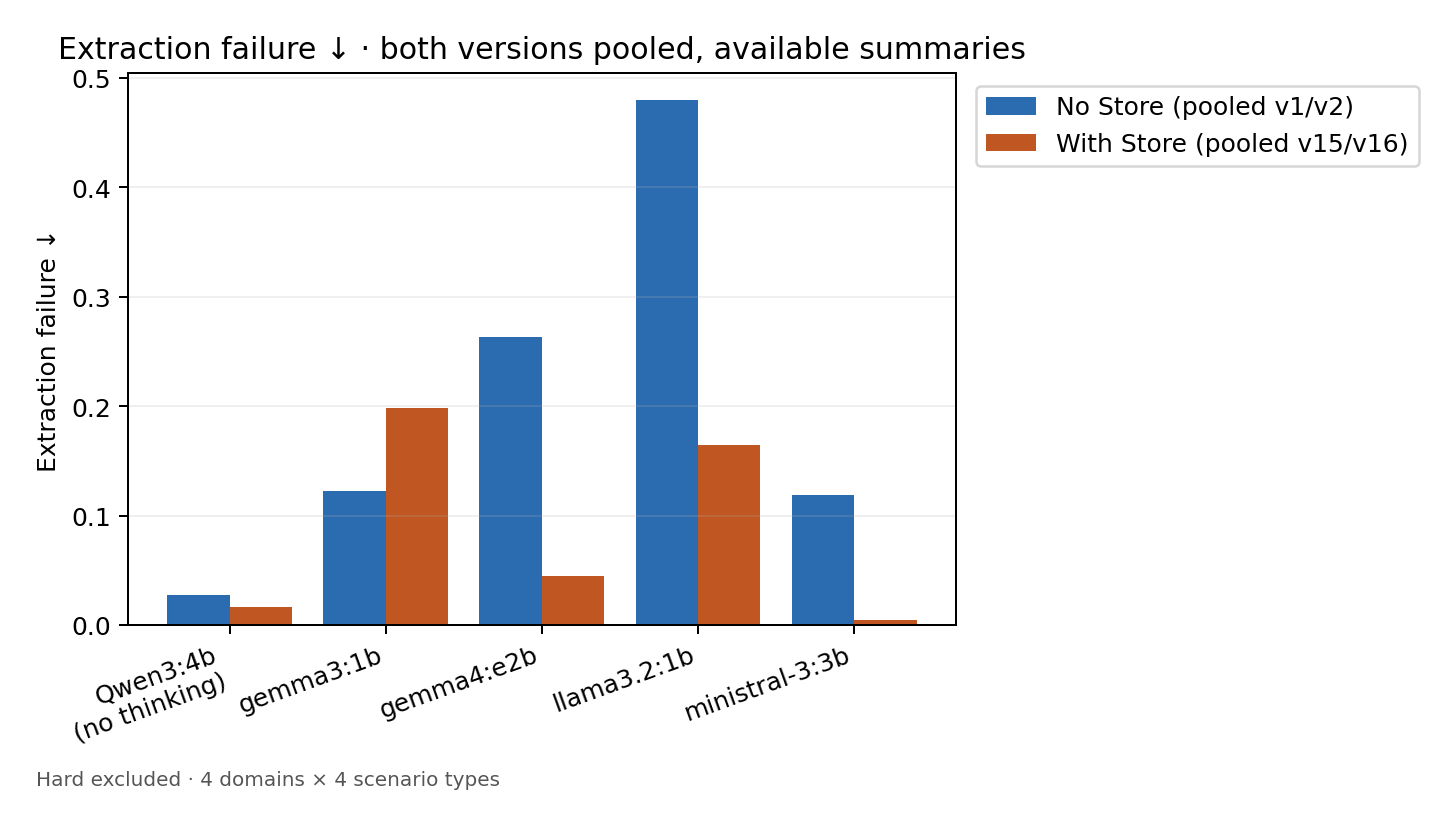

Source data for this figure (header and first rows):
Model, No Store (pooled v1/v2), With Store (pooled v15/v16)
Qwen3:4b, no thinking, 0.02719, 0.01625
gemma3:1b, 0.1228, 0.1981
gemma4:e2b, 0.2631, 0.045
llama3.2:1b, 0.4803, 0.165
ministral-3:3b, 0.1187, 0.004375
